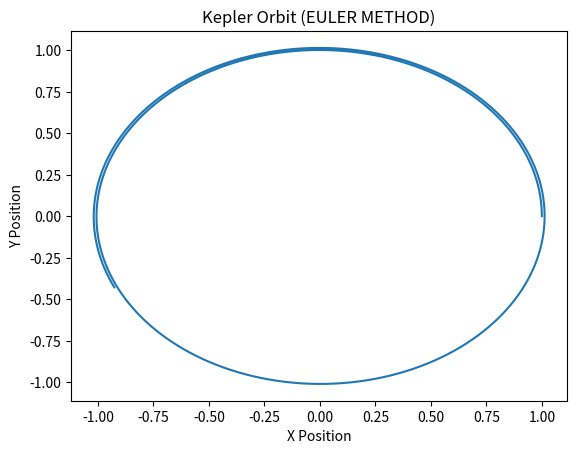

Write Python code to recreate this figure.
# 1. Write a script to integrate Kepler Orbits with an Euler Method

#     Un+1 = Un + dt * Fn
#     Where:
#          Un is the Status Vector (position and speed) in the instant "n": approximate solution
#          dt is the derivative
#          Fn is a function of the Status Vector (speed and -position/(position module)^3) in the instant "n"

# Calls
from numpy import array,zeros
import matplotlib.pyplot as plt

# Parameters
N = 10000
U = array( [1,0,0,1] )
dt = 0.001
x = array( zeros(N) )
y = array( zeros(N) )
x[0] = U[0] 
y[0] = U[1]

# Function
def F_Kepler(U):
   x , y , vx , vy = U[0] , U[1] , U[2] , U[3]
   mr = (x**2 + y**2)**1.5
   return array ( [vx , vy , -x/mr , -y/mr] )

for i in range(1,N):
    #F = array( [ U[2], U[3], -U[0]/(U[0]**2+U[1]**2)**1.5, -U[1]/(U[0]**2+U[1]**2)**1.5 ] ) 
    F = F_Kepler (U)
    U = U + dt*F
    x[i] = U[0]
    y[i] = U[1]

# Result    
plt.plot(x,y)
plt.xlabel('X Position')
plt.ylabel('Y Position')
plt.title('Kepler Orbit (EULER METHOD)')
plt.show()
